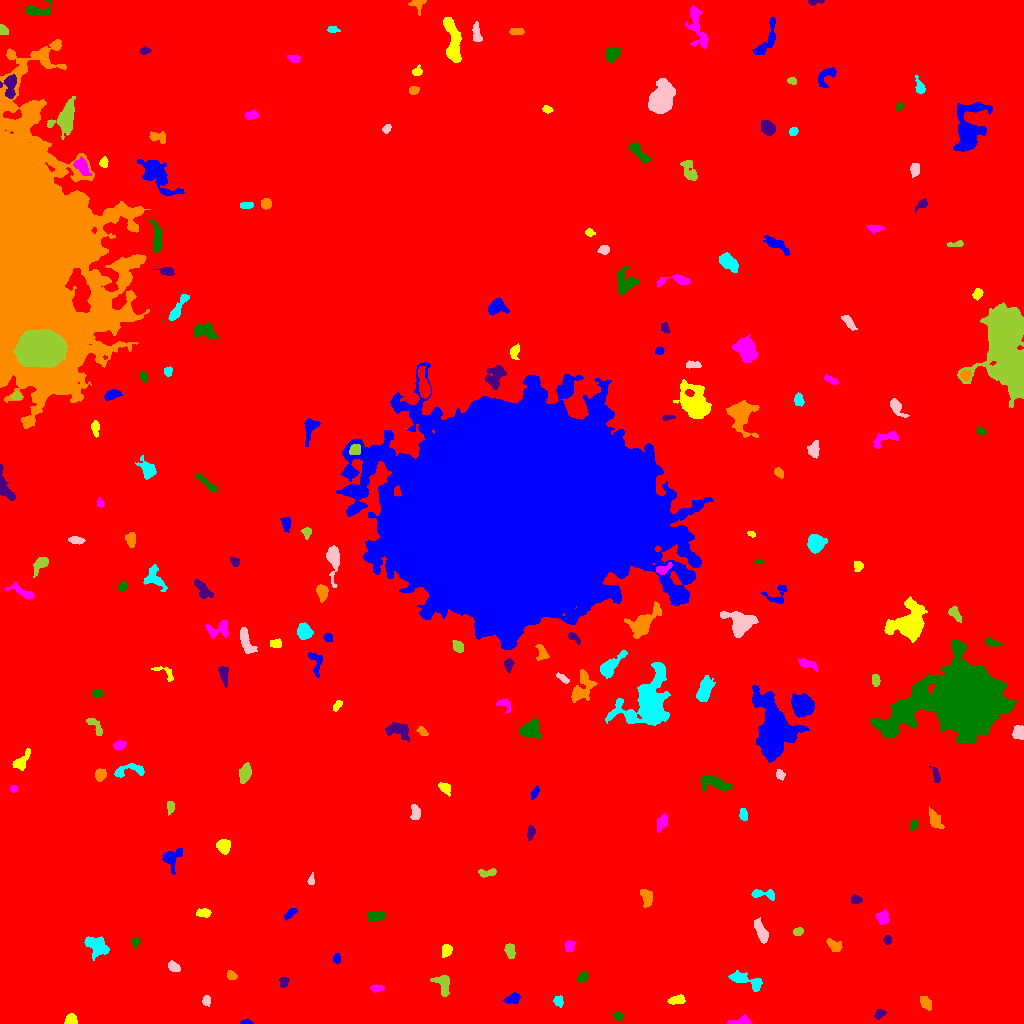

The table this chart was drawn from, first rows:
ID, X, Y, A, B, theta, total_flux, mu_max, mu_median, mu_mean, R_fwhm, R_e, R10, R90, x_start, x_end, y_start, y_end, area, greylevel
0, 497.2, 505.6, 302.6, 291.5, -0.6041, 2629719, 16.0, 2.0, 2.886, 137, 244.9, 92.3, 403.5, 0, 1023, 0, 1023, 911275, 2.886
1, 246.8, 0.9739, 2.633, 0.9729, 0.01072, 115.0, 6.0, 2.0, 2.212, 2.585, 1.954, 0.7979, 3.09, 240, 253, 0, 4, 52, 11.21
2, 69.82, 3.592, 2.838, 2.487, 0.7484, 373.0, 7.0, 3.0, 3.134, 3.7, 3.141, 1.262, 5.078, 64, 77, 0, 10, 119, 12.13
3, 741.6, 2.113, 5.251, 1.928, 0.07413, 797.0, 17.0, 4.0, 5.86, 3.192, 3.192, 1.128, 5.614, 727, 751, 0, 9, 136, 12.86
4, 618.5, 7.284, 2.579, 1.791, -0.3952, 190.0, 5.0, 2.0, 2.436, 3.385, 2.764, 1.128, 4.222, 613, 623, 3, 11, 78, 10.44
5, 879.7, 9.417, 2.827, 1.968, 0.5757, 230.0, 5.0, 3.0, 2.5, 3.868, 2.985, 1.128, 4.549, 874, 886, 4, 14, 92, 10.5
6, 925.3, 20.77, 3.58, 2.257, -0.9875, 334.0, 6.0, 2.0, 2.403, 4.334, 3.568, 1.382, 5.585, 920, 931, 13, 27, 139, 10.4
7, 558.4, 22.65, 2.721, 2.276, -1.247, 314.0, 6.0, 3.0, 3.305, 4.549, 3.192, 1.262, 4.886, 553, 563, 16, 28, 95, 10.31
8, 206.3, 22.55, 2.556, 1.93, 1.446, 191.0, 5.0, 2.0, 2.301, 3.338, 2.877, 1.128, 4.442, 202, 210, 17, 28, 83, 10.3
9, 442.8, 40.2, 5.458, 3.607, -1.152, 939.0, 8.0, 4.0, 4.013, 6.507, 4.853, 1.871, 7.548, 430, 449, 27, 48, 234, 11.01
10, 48.67, 25.78, 2.984, 1.891, -0.6483, 390.0, 9.0, 3.0, 3.645, 3.29, 2.932, 1.128, 4.787, 43, 54, 20, 31, 107, 11.64
11, 512.9, 25.05, 3.591, 2.293, 0.3887, 256.0, 4.0, 2.0, 1.842, 5.109, 3.478, 1.382, 5.528, 503, 520, 20, 31, 139, 9.842
12, 677.2, 23.41, 4.184, 1.716, 0.1335, 381.0, 7.0, 3.0, 2.761, 4.068, 3.338, 1.262, 5.171, 667, 685, 19, 29, 138, 11.76
13, 376.6, 35.33, 3.148, 1.665, 0.01855, 202.0, 4.0, 2.0, 2.27, 4.583, 2.985, 1.262, 4.514, 370, 384, 31, 39, 89, 10.27
14, 581.9, 45.96, 2.895, 1.877, 0.8128, 251.0, 6.0, 2.0, 2.51, 3.868, 2.877, 1.128, 4.583, 577, 588, 41, 52, 100, 10.51
15, 283.4, 41.77, 2.518, 2.025, 1.235, 325.0, 8.0, 3.0, 3.611, 3.742, 2.821, 1.128, 4.478, 279, 289, 36, 46, 90, 11.61
16, 231.5, 47.53, 2.584, 1.841, -0.5543, 240.0, 8.0, 2.0, 2.791, 2.932, 2.646, 0.9772, 4.297, 227, 237, 44, 53, 86, 10.79
17, 743.8, 44, 8.987, 2.574, -0.3269, 1038, 13.0, 3.0, 3.338, 3.742, 4.618, 1.596, 7.939, 728, 762, 32, 53, 311, 11.34
18, 173.7, 56.18, 2.935, 2.037, -0.4611, 419.0, 10.0, 3.0, 3.708, 3.568, 3.09, 1.128, 4.951, 168, 180, 52, 63, 113, 12.71
19, 509.6, 72.41, 3.584, 2.232, -1.289, 265.0, 4.0, 2.0, 1.934, 5.015, 3.523, 1.382, 5.67, 504, 515, 65, 80, 137, 10.93
20, 15.42, 56.24, 5.199, 1.966, 1.491, 375.0, 6.0, 2.0, 1.943, 4.652, 3.785, 1.382, 6.129, 11, 21, 48, 74, 193, 11.94
21, 336.9, 64.71, 2.272, 1.881, -1.41, 191.0, 5.0, 3.0, 2.616, 3.432, 2.646, 0.9772, 4.068, 333, 340, 60, 70, 73, 10.62
22, 446.6, 73.23, 3.023, 2.322, 1.268, 396.0, 7.0, 3.0, 3.22, 4.184, 3.385, 1.382, 5.262, 442, 452, 66, 79, 123, 11.22
23, 569.7, 77.3, 2.934, 2.095, 1.276, 229.0, 5.0, 2.0, 2.14, 3.568, 3.141, 1.262, 4.82, 565, 575, 71, 83, 107, 10.14
24, 135.3, 81.67, 2.267, 2.006, 1.415, 157.0, 5.0, 2.0, 2.066, 3.09, 2.646, 0.9772, 4.107, 131, 140, 75, 86, 76, 10.07
25, 887.3, 83.55, 2.124, 1.992, 1.47, 249.0, 6.0, 4.0, 3.609, 4.068, 2.706, 1.128, 4.107, 883, 891, 79, 88, 69, 10.61
26, 834.3, 77.56, 4.014, 2.53, -0.5907, 375.0, 5.0, 3.0, 2.5, 4.918, 3.909, 1.493, 5.917, 826, 842, 72, 85, 150, 12.5
27, 97.87, 76.8, 6.301, 3.759, -0.5201, 654.0, 5.0, 1.0, 1.869, 5.499, 5.171, 2.034, 8.921, 84, 109, 63, 87, 350, 9.869
28, 761.7, 90.76, 6.16, 2.366, -1.148, 830.0, 9.0, 3.0, 3.673, 4.549, 4.442, 1.693, 7.334, 754, 768, 80, 106, 226, 11.67
29, 798.1, 91.84, 2.444, 1.852, 0.4112, 208.0, 5.0, 3.0, 2.633, 3.613, 2.764, 1.128, 4.26, 793, 803, 88, 96, 79, 10.63
30, 514.1, 103.8, 2.383, 1.909, 0.2912, 190.0, 5.0, 2.0, 2.346, 3.338, 2.706, 0.9772, 4.26, 509, 519, 99, 108, 81, 10.35
31, 290.3, 109.9, 3.657, 1.55, 0.7317, 230.0, 5.0, 2.0, 2.347, 3.785, 3.038, 1.128, 4.618, 284, 297, 103, 115, 98, 10.35
32, 204.2, 110.6, 3.389, 1.872, -0.0007168, 310.0, 7.0, 3.0, 2.627, 3.192, 3.038, 1.128, 4.853, 196, 211, 106, 115, 118, 12.63
33, 883.1, 105.4, 3.333, 2.56, 1.377, 321.0, 5.0, 2.0, 2.084, 4.37, 3.656, 1.493, 5.726, 876, 889, 99, 114, 154, 10.08
34, 376.5, 107.2, 4.158, 1.986, 0.0451, 651.0, 10.0, 4.0, 4.094, 4.72, 3.613, 1.493, 5.642, 367, 385, 102, 112, 159, 12.09
35, 855.7, 123.7, 2.547, 2.157, -0.1187, 272.0, 6.0, 3.0, 3.022, 4.297, 3.038, 1.262, 4.583, 851, 862, 120, 129, 90, 12.02
36, 646.5, 126.5, 4.409, 2.506, -1.305, 582.0, 7.0, 3.0, 3.233, 4.886, 4.068, 1.596, 6.383, 640, 652, 116, 134, 180, 12.23
37, 762, 129.4, 7.065, 1.957, -0.1132, 429.0, 7.0, 2.0, 2.6, 3.785, 3.613, 1.382, 5.944, 751, 774, 123, 134, 165, 10.6
38, 311.3, 143.6, 3.03, 1.53, 1.413, 163.0, 5.0, 2.0, 2.508, 3.141, 2.523, 0.9772, 3.909, 307, 314, 139, 151, 65, 10.51
39, 487.2, 150.5, 4.943, 1.757, 0.1493, 255.0, 4.0, 2.0, 2.09, 5.015, 3.385, 1.382, 5.232, 478, 496, 146, 155, 122, 10.09
40, 275.5, 164.6, 2.334, 1.961, -1.477, 175.0, 4.0, 2.0, 2.431, 4.406, 2.821, 1.128, 4.222, 272, 279, 160, 170, 72, 10.43
41, 170.2, 165.3, 5.07, 4.153, 1.459, 548.0, 7.0, 1.0, 2.157, 4.068, 4.107, 1.596, 7.632, 162, 182, 149, 175, 254, 10.16
42, 223.5, 177.2, 3.186, 2.922, -0.6861, 775.0, 10.0, 4.0, 4.306, 4.951, 3.868, 1.596, 6.155, 216, 230, 169, 184, 180, 12.31
43, 661.9, 201.6, 3.903, 2.223, 1.138, 327.0, 5.0, 2.0, 2.137, 4.297, 3.656, 1.382, 5.863, 657, 667, 191, 210, 153, 10.14
44, 913.4, 198.1, 2.518, 1.735, 1.203, 214.0, 7.0, 2.0, 2.709, 2.764, 2.585, 0.9772, 4.184, 910, 918, 192, 204, 79, 10.71
45, 530.4, 191, 3.283, 1.688, 1.424, 204.0, 5.0, 2.0, 2.02, 3.29, 2.877, 1.128, 4.687, 527, 535, 183, 198, 101, 10.02
46, 934.9, 203.2, 4.971, 2.48, -1.101, 398.0, 4.0, 2.0, 2.031, 6.383, 4.442, 1.693, 6.652, 929, 944, 195, 217, 196, 10.03
47, 743.4, 208.6, 2.789, 1.881, -1.424, 272.0, 6.0, 3.0, 2.863, 3.909, 2.932, 1.128, 4.618, 739, 747, 203, 215, 95, 10.86
48, 415.4, 210.6, 4.13, 2.388, -1.537, 262.0, 5.0, 2.0, 1.926, 2.985, 3.868, 1.382, 5.809, 410, 420, 204, 219, 136, 9.926
49, 170.4, 216.3, 3.301, 1.7, 1.48, 343.0, 7.0, 4.0, 3.769, 3.989, 3.038, 1.262, 4.583, 167, 174, 208, 222, 91, 10.77
50, 484.5, 219, 7.319, 2.133, -1.397, 947.0, 8.0, 4.0, 4.305, 6.747, 4.886, 1.954, 7.399, 479, 490, 205, 232, 220, 12.3
51, 534.6, 230.8, 3.293, 1.482, 1.074, 213.0, 6.0, 2.0, 2.536, 3.523, 2.764, 1.128, 4.297, 531, 539, 224, 238, 84, 10.54
52, 445.1, 235.6, 3.736, 2.289, -0.7614, 190.0, 3.0, 1.0, 1.557, 4.334, 3.385, 1.382, 5.352, 438, 450, 227, 241, 122, 9.557
53, 13.58, 234.8, 1.83, 1.725, -0.1642, 137.0, 5.0, 3.0, 2.491, 2.985, 2.326, 0.7979, 3.523, 10, 17, 231, 238, 55, 10.49
54, 714.9, 240.5, 8.905, 3.002, -0.2681, 1324, 9.0, 4.0, 4.164, 6.555, 5.557, 2.257, 8.704, 700, 732, 232, 248, 318, 11.16
55, 935.9, 248, 4.398, 1.664, -1.239, 182.0, 4.0, 2.0, 1.802, 4.37, 3.241, 1.262, 5.015, 929, 940, 241, 257, 101, 9.802
56, 100.1, 248.8, 3.063, 2.665, 1.293, 574.0, 7.0, 5.0, 4.45, 5.202, 3.742, 1.596, 5.642, 95, 106, 242, 255, 129, 11.45
57, 128.6, 252.7, 9.308, 3.141, 0.161, 511.0, 8.0, 2.0, 2.261, 3.523, 4.37, 1.493, 7.114, 114, 144, 246, 260, 226, 10.26
58, 780.7, 248.3, 2.253, 1.824, -0.815, 156.0, 5.0, 2.0, 1.88, 2.821, 2.459, 0.9772, 4.068, 776, 785, 243, 254, 83, 11.88
59, 244.9, 250.1, 4.347, 2.461, 1.325, 799.0, 9.0, 3.0, 3.936, 5.015, 4.146, 1.693, 6.604, 239, 251, 240, 261, 203, 11.94
... 157 more rows
